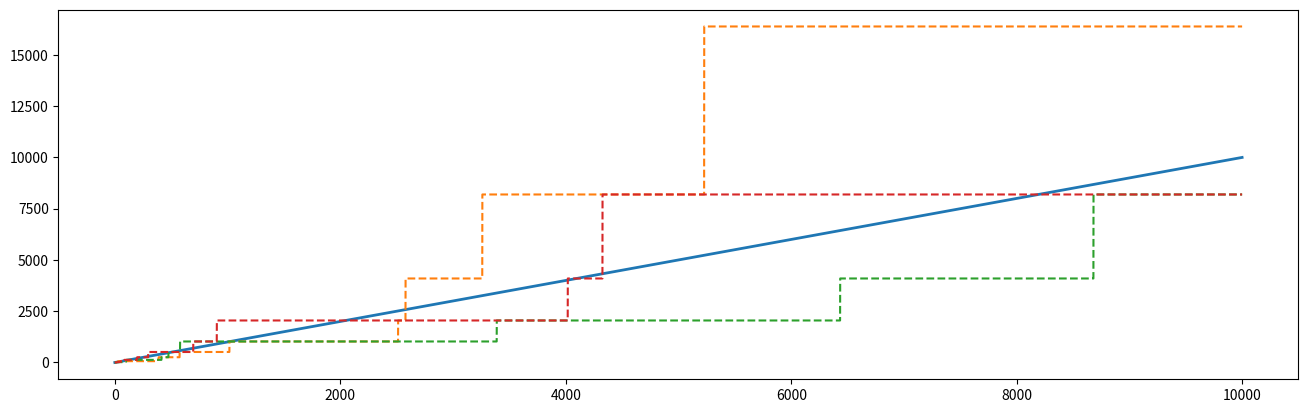

Write Python code to recreate this figure.
%matplotlib inline
import math
import random
import matplotlib.pyplot as plt

def morris_counter(n):
    it = 0
    i = 0
    while it < n:
        yield 2 ** i
        
        if random.random() <= 1 / (2 ** i):
            i = i + 1
            
        it = it + 1

fig, ax = plt.subplots()
ax.plot(range(10000), range(10000), lw = 2)
ax.plot(range(10000), list(morris_counter(10000)), '--')
ax.plot(range(10000), list(morris_counter(10000)), '--')
ax.plot(range(10000), list(morris_counter(10000)), '--')
fig.set_figwidth(16)

